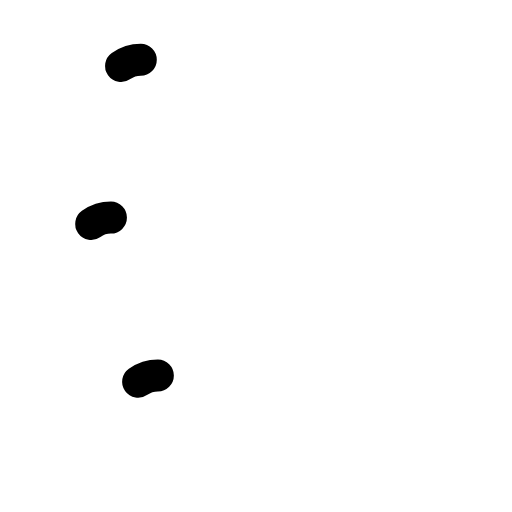
t = 0.00 s
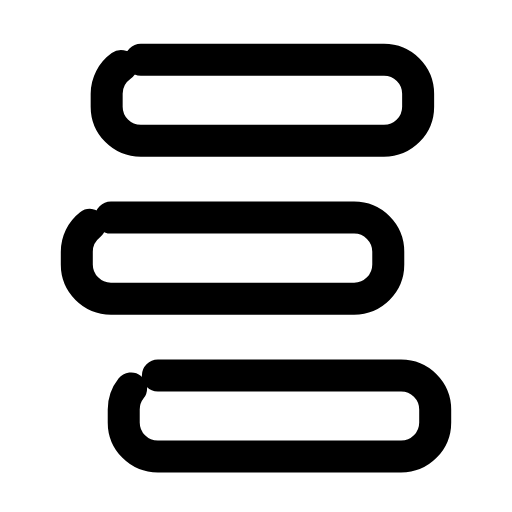
t = 0.24 s
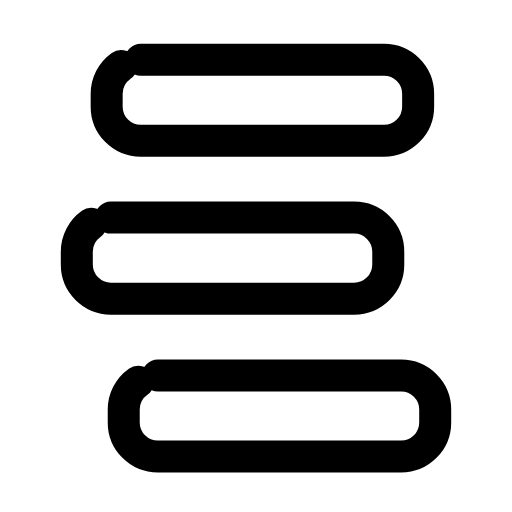
t = 0.47 s
t = 0.68 s: frame unchanged from t = 0.47 s, image omitted
t = 0.93 s: frame unchanged from t = 0.47 s, image omitted
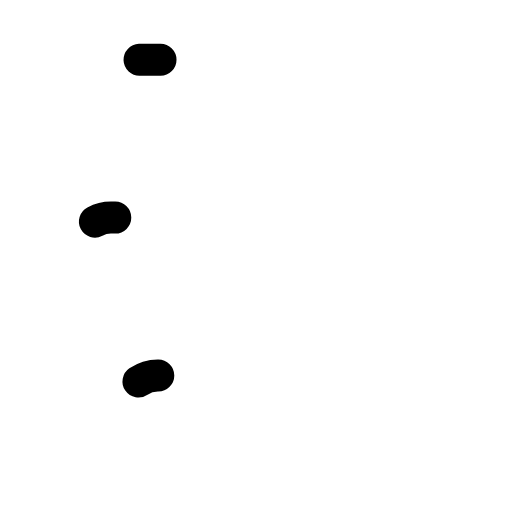
t = 1.17 s

The animated SVG that drew these frames (rendered in a browser with its animation timeline set to each time). Animation: 3 SMIL elements (animate=3); one cycle of 1.40 s, repeats indefinitely.

<svg xmlns="http://www.w3.org/2000/svg" width="24" height="24" viewBox="0 0 24 24" fill="none"><rect stroke="currentColor" stroke-width="1.5" stroke-linecap="round" stroke-linejoin="round" fill="none" x="5" y="2.8" width="14.6" height="3.8" rx="1.6" pathLength="1" stroke-dasharray="1"><animate attributeName="stroke-dashoffset" values="1;1;0;0;0;0;1;1;1" keyTimes="0;0;0.189;0.45;0.6;0.774;0.9;0.9;1" dur="1.4s" repeatCount="indefinite" calcMode="spline" keySplines="0.16 1 0.3 1;0.16 1 0.3 1;0.16 1 0.3 1;0.16 1 0.3 1;0.16 1 0.3 1;0.16 1 0.3 1;0.16 1 0.3 1;0.16 1 0.3 1"/></rect><rect stroke="currentColor" stroke-width="1.5" stroke-linecap="round" stroke-linejoin="round" fill="none" x="3.6" y="10.2" width="14.6" height="3.8" rx="1.6" pathLength="1" stroke-dasharray="1"><animate attributeName="stroke-dashoffset" values="1;1;0;0;0;0;1;1;1" keyTimes="0;0.0315;0.2205;0.45;0.6;0.753;0.879;0.9;1" dur="1.4s" repeatCount="indefinite" calcMode="spline" keySplines="0.16 1 0.3 1;0.16 1 0.3 1;0.16 1 0.3 1;0.16 1 0.3 1;0.16 1 0.3 1;0.16 1 0.3 1;0.16 1 0.3 1;0.16 1 0.3 1"/></rect><rect stroke="currentColor" stroke-width="1.5" stroke-linecap="round" stroke-linejoin="round" fill="none" x="5.8" y="17.6" width="14.6" height="3.8" rx="1.6" pathLength="1" stroke-dasharray="1"><animate attributeName="stroke-dashoffset" values="1;1;0;0;0;0;1;1;1" keyTimes="0;0.063;0.252;0.45;0.6;0.732;0.858;0.9;1" dur="1.4s" repeatCount="indefinite" calcMode="spline" keySplines="0.16 1 0.3 1;0.16 1 0.3 1;0.16 1 0.3 1;0.16 1 0.3 1;0.16 1 0.3 1;0.16 1 0.3 1;0.16 1 0.3 1;0.16 1 0.3 1"/></rect></svg>
